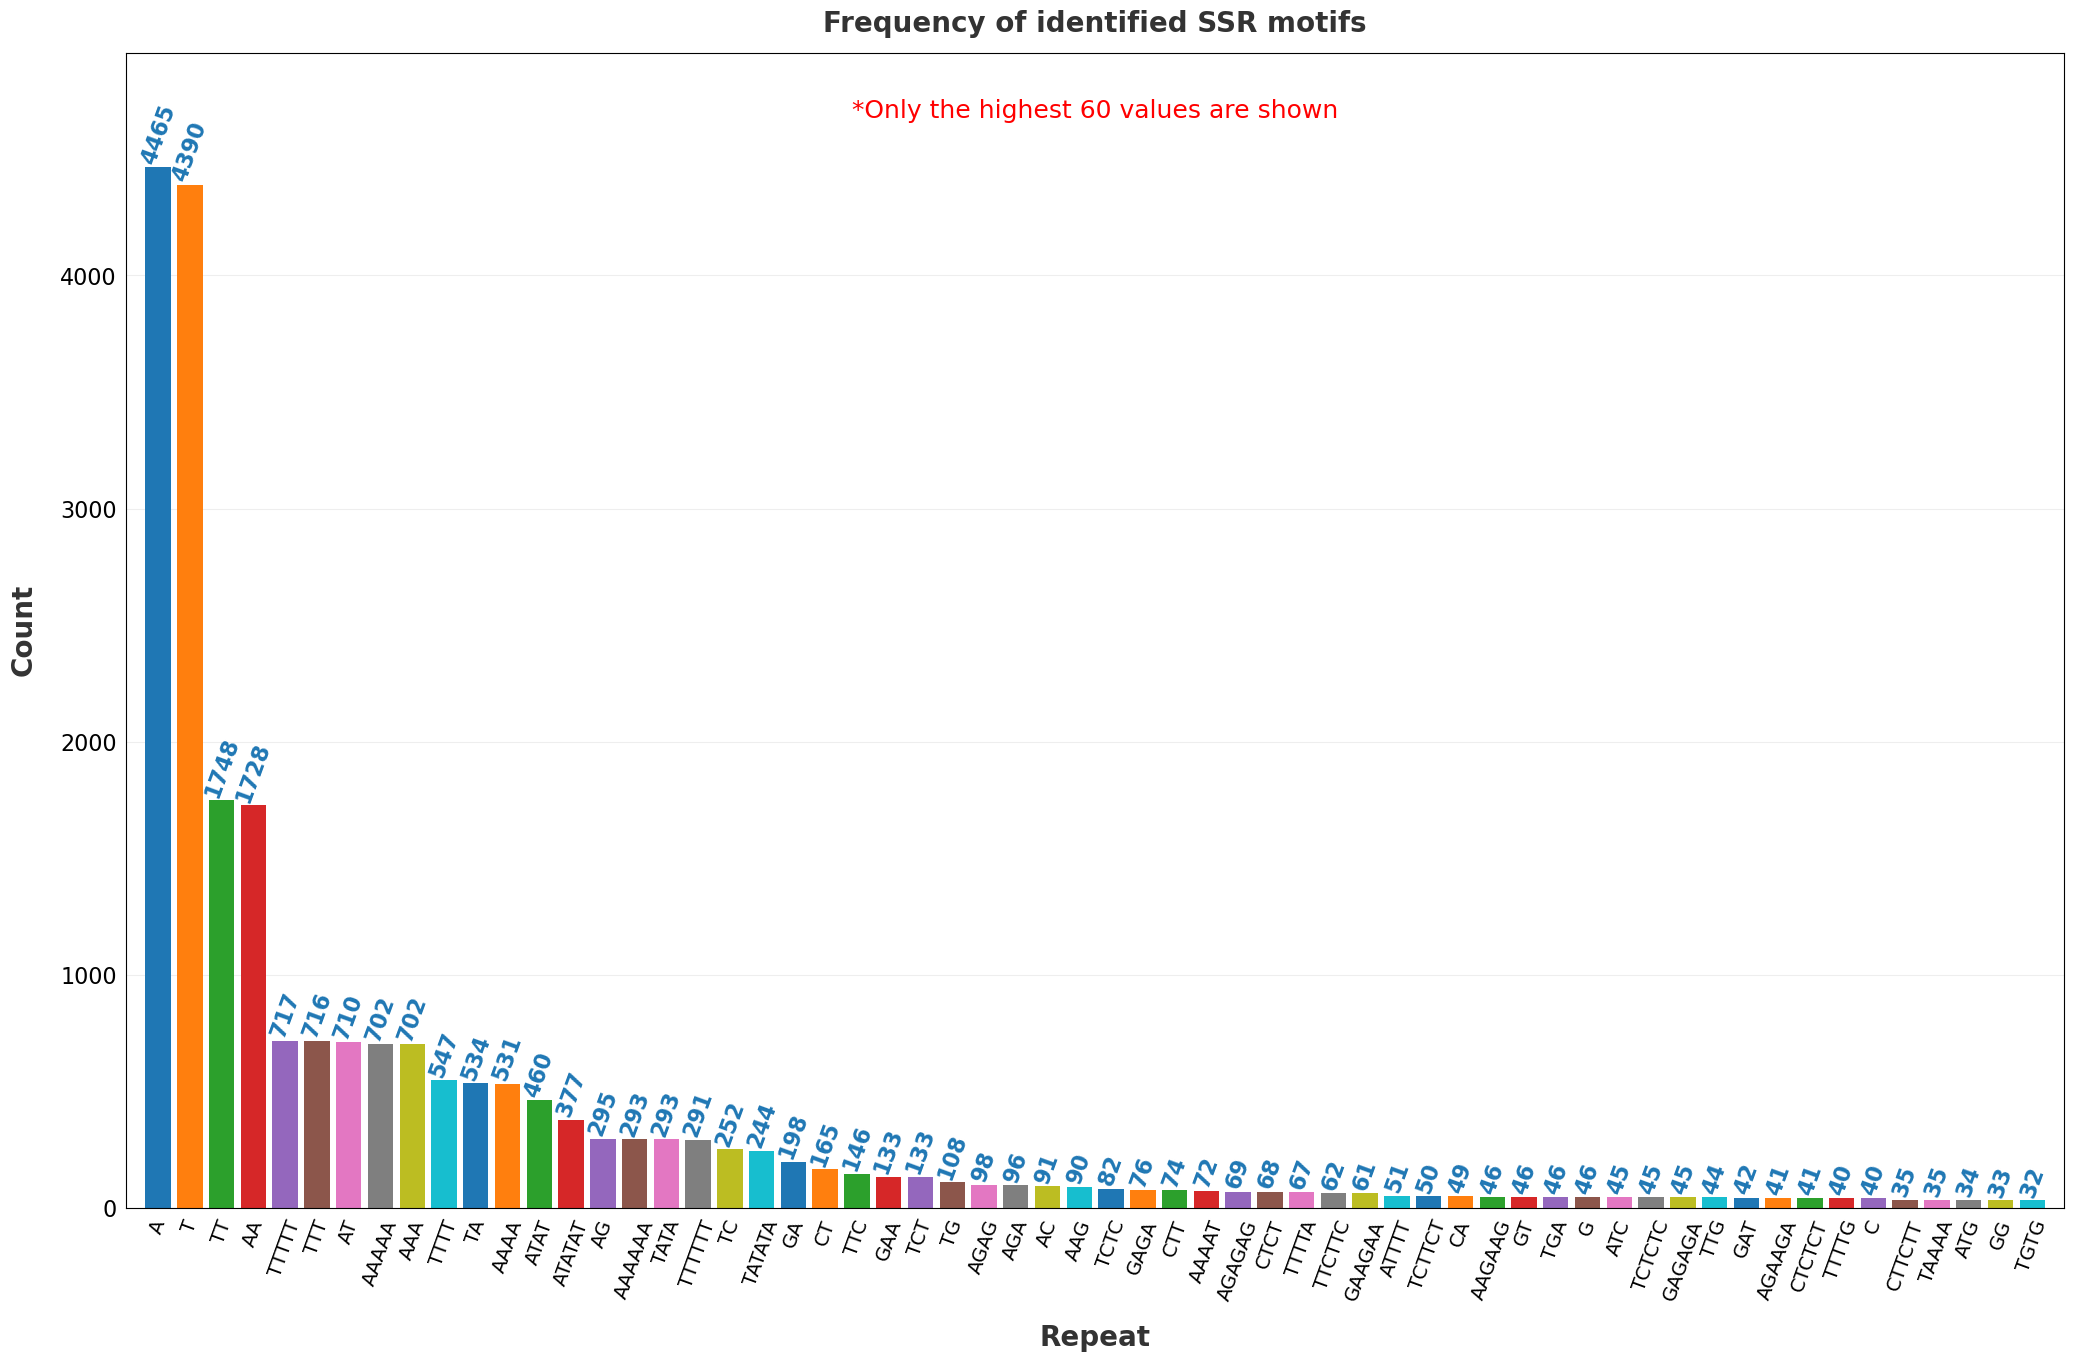

The table this chart was drawn from, first rows:
Repeats	total
A	4465
C	40
G	46
T	4390
AA	1728
AC	91
AG	295
AT	710
CA	49
CC	29
CT	165
GA	198
GC	1
GG	33
GT	46
TA	534
TC	252
TG	108
TT	1748
AAA	702
AAC	26
AAG	90
AAT	29
ACA	25
ACC	9
ACG	1
ACT	6
AGA	96
AGC	3
AGG	7
AGT	4
ATA	24
ATC	45
ATG	34
ATT	22
CAA	29
CAC	3
CAG	4
CAT	27
CCA	13
CCC	14
CCG	2
CCT	7
CGA	2
CGC	1
CGT	2
CTA	4
CTC	22
CTG	3
CTT	74
GAA	133
GAC	4
GAG	17
GAT	42
GCA	8
GCG	1
GCT	5
GGA	26
GGG	13
GGT	6
... 678 more rows
